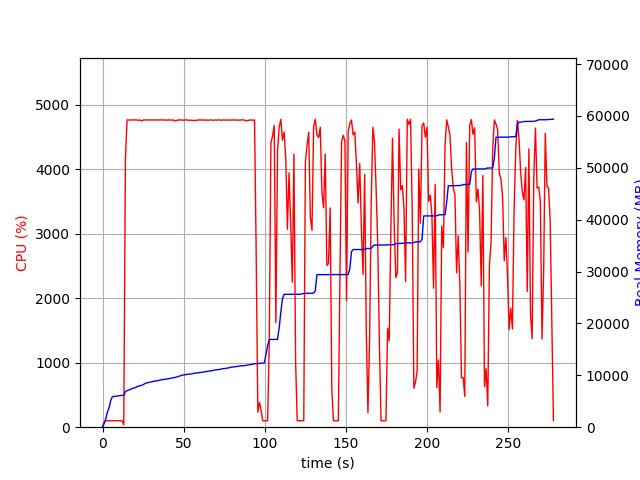

Data behind this chart, as committed beside it:
elapsed_time, nproc, cpu, mem_real, mem_virtual
4.553794860839844e-05, 1, 0.0, 6.918, 3186
1.006, 1, 75.5, 750.1, 1795
2.014, 1, 100.3, 1634, 2747
3.022, 1, 100.2, 2946, 4099
4.03, 1, 99.2, 3742, 5933
5.037, 1, 100.2, 5152, 7725
6.045, 1, 99.2, 5860, 7853
7.053, 1, 101.2, 5936, 7853
8.061, 1, 99.2, 5954, 7853
9.068, 1, 99.3, 6002, 8013
10.08, 1, 101.2, 6050, 8013
11.08, 1, 99.3, 6112, 8013
12.09, 1, 100.3, 6122, 8025
13.1, 1, 36.7, 6132, 8025
14.11, 1, 4171, 6879, 12112
15.13, 1, 4764, 7040, 12257
16.15, 1, 4762, 7164, 12403
17.17, 1, 4761, 7282, 12545
18.2, 1, 4763, 7421, 12686
19.22, 1, 4764, 7574, 12868
20.24, 1, 4763, 7618, 12914
21.26, 1, 4764, 7838, 13153
22.28, 1, 4758, 7905, 13203
23.31, 1, 4761, 8029, 13341
24.33, 1, 4749, 8086, 13409
25.35, 1, 4765, 8251, 13566
26.37, 1, 4764, 8453, 13836
27.39, 1, 4763, 8545, 13933
28.42, 1, 4764, 8640, 14020
29.44, 1, 4763, 8710, 14102
30.46, 1, 4763, 8759, 14142
31.48, 1, 4764, 8852, 14221
32.5, 1, 4761, 8895, 14264
33.52, 1, 4764, 8943, 14318
34.54, 1, 4763, 9009, 14412
35.56, 1, 4764, 9093, 14442
36.58, 1, 4764, 9164, 14549
37.61, 1, 4762, 9194, 14570
38.63, 1, 4764, 9231, 14624
39.65, 1, 4759, 9287, 14698
40.67, 1, 4764, 9364, 14765
41.7, 1, 4762, 9418, 14813
42.72, 1, 4762, 9462, 14877
43.74, 1, 4762, 9526, 14973
44.76, 1, 4746, 9586, 15056
45.78, 1, 4756, 9704, 15202
46.8, 1, 4764, 9805, 15343
47.83, 1, 4762, 9879, 15411
48.85, 1, 4764, 10004, 15527
49.87, 1, 4760, 10070, 15557
50.89, 1, 4762, 10132, 15651
51.91, 1, 4765, 10158, 15659
52.93, 1, 4758, 10208, 15689
53.95, 1, 4760, 10230, 15709
54.97, 1, 4759, 10270, 15735
55.99, 1, 4755, 10354, 15863
57.01, 1, 4755, 10418, 15891
58.04, 1, 4759, 10450, 15914
59.06, 1, 4763, 10491, 15974
60.08, 1, 4764, 10535, 16056
... 215 more rows
